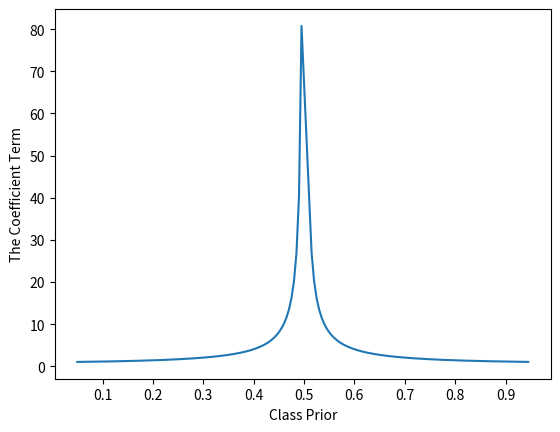

The matplotlib source for this figure:
#!/usr/bin/env python
# coding: utf-8

import argparse
import numpy as np
import matplotlib
matplotlib.use('agg')
import matplotlib.pyplot as plt


def func(prior=0.7):
    p, n = prior, 1 - prior
    pi_t = 1 - p*n
    A = (p*p*p + 2*p*p*n) / pi_t
    B = (2*p*n*n + n*n*n) / pi_t
    a = p*p + n*n + A*A
    b = 2*p*n + A*B
    c = n*n + B*B + p*p
    deno = np.abs(a*c - b*b)
    nomi1 = np.abs(p*(c*p - b*n))
    nomi2 = np.abs(n*(a*n - b*p))
    nomi3 = np.abs(p*(c*A - b*B))
    nomi4 = np.abs(n*(a*B - b*A))
    nomi5 = np.abs(p*(c*n - b*p))
    nomi6 = np.abs(n*(a*p - b*n))
    nomi = nomi1 + nomi2 + nomi3 + nomi4 + nomi5 + nomi6
    return nomi / deno


def plot_bound():
    ps = np.arange(0.05, 0.95, 0.005)
    ps = np.array([_p for _p in ps if np.abs(_p - 0.5) > 0.005])
    bs = func(ps)

    plt.plot(ps, bs)
    plt.xticks(np.arange(0.1, 1, 0.1))
    plt.xlabel('Class Prior')
    plt.ylabel('The Coefficient Term')
    plt.savefig('bound.eps')


if __name__ == '__main__':
    plot_bound()
